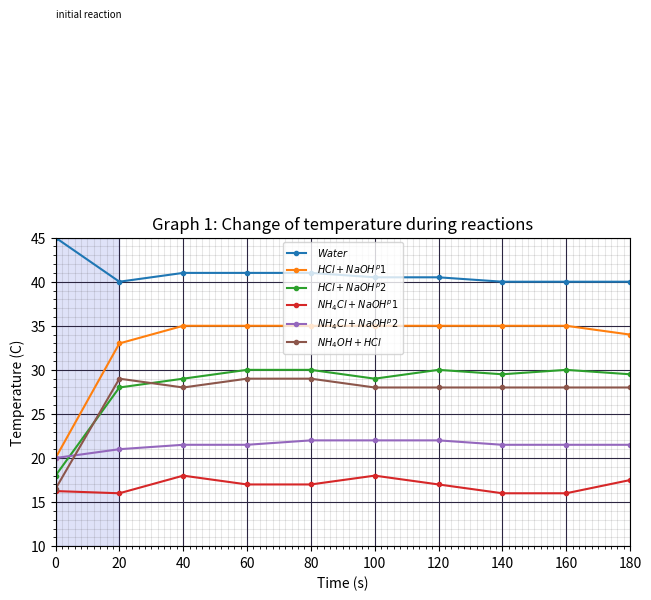

Source code (Python):
import numpy as np
import matplotlib.pyplot as plt

fig, ax = plt.subplots(layout= 'constrained')

time: list= [*range(0,200,20)]

stuff = plt.gca()
stuff.set_xlim([time[0],time[-1]])
stuff.set_ylim(10,45)


rnx: dict={
    
    '$\ Water $': [45, 40, 41, 41, 41,40.5, 40.5,40, 40, 40]
    ,
    '$\ HCl+NaOH^p1 $': [20, 33, 35, 35, 35, 35, 35, 35, 35, 34]
    ,
    '$\ HCl+ NaOH^p2 $': [18, 28, 29, 30, 30, 29, 30, 29.5, 30, 29.5]
    ,
    '$\ NH_4Cl + NaOH^p1 $': [16.25, 16, 18, 17, 17, 18, 17, 16, 16, 17.5]
    ,
    '$\ NH_4 Cl + NaOH^p2 $': [20, 21, 21.5, 21.5, 22, 22, 22, 21.5, 21.5, 21.5]
    ,
    '$\ NH_4 OH + HCl $':[16.5, 29, 28, 29, 29, 28, 28, 28, 28, 28]
    
    }

ax.set_xlabel('Time (s)')
ax.set_ylabel('Temperature (C)')
ax.set_title('Graph 1: Change of temperature during reactions')




for i in rnx:
    ax.plot(time,rnx[i], label= i, marker='.',markersize= 6)

ax.grid(visible = None, which = 'major', axis = 'both'
, color = '#2C2642')


ax.grid(visible = None, which = 'minor', axis = 'both'
, color = '#1C1416',alpha = .1)



ax.set_xticks(np.array(time))
factor: int = 10
ax.set_xticks(np.array([k for k in range(0,180,int(20/factor))]), minor = True)

ax.set_yticks(np.array([o for o in range( 10, 45, 1)]), minor = True)

ax.axvspan(0,20,color = '#98a2eb',alpha = .3)

plt.text(0,70,'initial reaction'
,fontsize = 7, color = 'black',rotation = 0)


ax.legend(fontsize = 7,loc =9)

plt.show()
